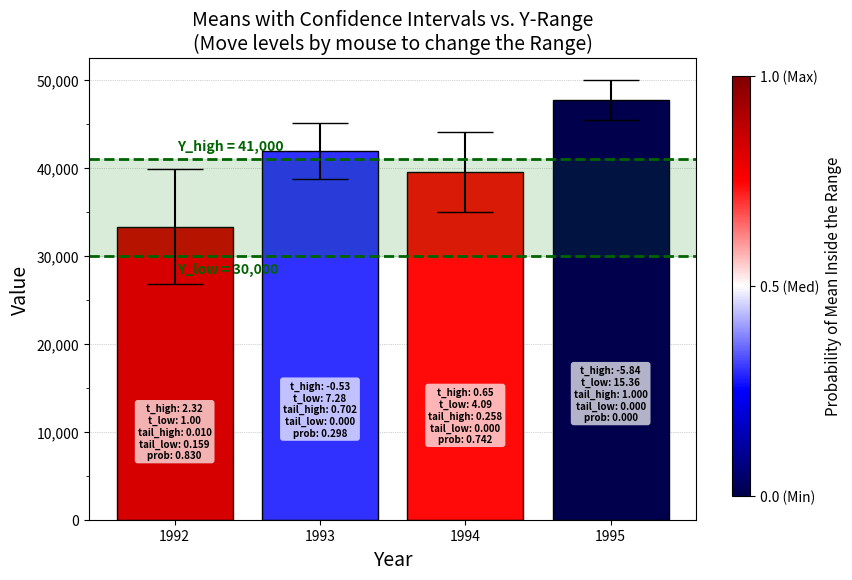

Write the Python code that produced this figure.
import pandas as pd
import numpy as np

# Снимаем ограничение на количество столбцов
pd.set_option('display.max_columns', 25)
# Увеличиваем общую ширину вывода (чтобы столбцы не переносились на новую строку)
pd.set_option('display.width', 200)
# Возврат:
# pd.set_option('display.max_rows', None)
# pd.reset_option('display.max_rows')

import matplotlib as mpl
# mpl.use('Qt5Agg')  # Переключаем с agg на интерактивный Qt5
import matplotlib.pyplot as plt

# ==============================================================================
# ==================== Assignment 3 for .py (hard 4) ===========================
# ====== using cid = fig.canvas.mpl_connect("button_press_event", onclick) =====
# ==============================================================================

np.random.seed(12345)

df = pd.DataFrame([np.random.normal(32000,200000,3650),
                   np.random.normal(43000,100000,3650),
                   np.random.normal(43500,140000,3650),
                   np.random.normal(48000,70000,3650)],
                  index=[1992,1993,1994,1995])

# Your Code Here

import matplotlib
import matplotlib.pyplot as plt
from scipy import stats

years = df.index.astype(str)  # to strings to use in labels
means = df.mean(axis=1)  # means (bar heights) - Series
stds = df.std(axis=1)  # std dev - Series
n = df.shape[1]  # number of elements (3650)
print('stds =\n', stds)  # just for checking

# Confidence Interval (CI) 95% calculation:
t_crit = stats.t.ppf(0.975, df=n - 1)
print('t_crit =\n', t_crit)  # just for checking
sem = stds / np.sqrt(n)  # standard error of mean
print('sem =\n', sem)  # just for checking
ci_half = t_crit * sem  # half of CI
print('ci_half =\n', ci_half)  # just for checking

# Define initial range for Y values
target_y_low = 30000
target_y_high = 41000

# Get the colormap (Blue -> White -> Red)
cmap = plt.get_cmap('seismic')

# Build the base plot using your variables
fig, ax = plt.subplots(figsize=(9, 6))
# Adjust the main plot area to make room for the colorbar
plt.subplots_adjust(right=0.80)

# bar diagram with error intervals (yerr)
bars = ax.bar(years, means, yerr=ci_half, capsize=20, color="lightgray", edgecolor="black")

ax.set_title("Means with Confidence Intervals vs. Y-Range\n"
             "(Move levels by mouse to change the Range)", fontsize=14)
ax.set_xlabel("Year", fontsize=14)
ax.set_ylabel("Value", fontsize=14)
# plt.gca().yaxis.set_major_locator(matplotlib.ticker.MultipleLocator(5000))  # for 5000 ticls on Y axis

# Grid and Y-axis tick customization
# Major ticks every 10,000, Minor ticks every 5,000
ax.yaxis.set_major_locator(matplotlib.ticker.MultipleLocator(10000))
ax.yaxis.set_minor_locator(matplotlib.ticker.MultipleLocator(5000))
# Format numbers on Y-axis with thousands separators (e.g., 40,000)
ax.yaxis.set_major_formatter(matplotlib.ticker.StrMethodFormatter('{x:,.0f}'))
# Enable horizontal grid lines for major ticks (styled subtle and behind the bars)
ax.grid(axis='y', which='major', color='gray', linestyle=':', linewidth=0.5, alpha=0.7)
ax.set_axisbelow(True)  # Ensures grid lines are drawn behind the bars

# Create TWO lines and a shaded span area between them
line_low = ax.axhline(y=target_y_low, color="darkgreen", linestyle="--", linewidth=2)
line_high = ax.axhline(y=target_y_high, color="darkgreen", linestyle="--", linewidth=2)
# Shaded visual corridor
span = ax.axhspan(target_y_low, target_y_high, color='green', alpha=0.15)

# Text labels for both thresholds
text_low = ax.text(0.02, target_y_low - 2000, f"Y_low = {target_y_low:,.0f}", color="darkgreen", weight="bold")
text_high = ax.text(0.02, target_y_high + 1000, f"Y_high = {target_y_high:,.0f}", color="darkgreen", weight="bold")


# Calculate bar colors based on range overlap probability
def update_bar_colors(y_low, y_high):
    # Ensure y_low is always the smaller value for correct math
    ymin, ymax = min(y_low, y_high), max(y_low, y_high)

    for i, bar in enumerate(bars):
        mean = means.iloc[i]
        se = sem.iloc[i]

        # Calculate t-statistics for both thresholds
        # (how many sems in distance to mean)
        t_high = (ymax - mean) / se
        t_low = (mean - ymin) / se

        # Вероятность попасть в хвосты (вылететь выше/ниже диапазонов):
        tail_high = stats.t.sf(t_high, df=n - 1)
        tail_low = stats.t.sf(t_low, df=n - 1)

        # Probability that the mean falls within the chosen range
        prob_in_range = 1 - (tail_high + tail_low)

        # ИНФОРМАЦИЯ НА БАРАХ ДЛЯ АНАЛИЗА И ПОНИМАНИЯ
        # -------------------------------------------
        # Сохраняем строки для вывода на бары
        text_data = (
            f"t_high: {t_high:.2f}\n"
            f"t_low: {t_low:.2f}\n"
            f"tail_high: {tail_high:.3f}\n"
            f"tail_low: {tail_low:.3f}\n"
            f"prob: {prob_in_range:.3f}"
        )
        # Вывод текста на бары
        height = bar.get_height()
        ax.text(
            bar.get_x() + bar.get_width() / 2,  # Координата X: центр бара
            height * 0.3,  # Координата Y: середина высоты бара
            text_data,
            ha='center',  # Выравнивание по горизонтали
            va='center',  # Выравнивание по вертикали
            fontsize=7,
            color='black',
            weight='bold',
            bbox=dict(facecolor='white', alpha=0.7, edgecolor='none', boxstyle='round,pad=0.3')
            # Подложка для читаемости
        )
        # ---------------------------------------------

        # Color interpretation: High probability in range -> Red, Outside -> Blue
        bar.set_facecolor(cmap(prob_in_range))

# New colors for the bars
update_bar_colors(target_y_low, target_y_high)

# Add the Colorbar legend on the right side of the figure
sm = plt.cm.ScalarMappable(cmap=cmap, norm=plt.Normalize(0, 1))
sm.set_array([])
cbar_ax = fig.add_axes([0.84, 0.15, 0.02, 0.7])  # [left, bottom, width, height]
cbar = fig.colorbar(sm, cax=cbar_ax)
cbar.set_label('Probability of Mean Inside the Range', fontsize=11)
cbar.set_ticks([0, 0.5, 1])
cbar.set_ticklabels(['0.0 (Min)', '0.5 (Med)', '1.0 (Max)'])

# Track dragging state for multiple objects
active_line = None  # Will store either 'low' or 'high' when dragging starts

def on_press(event):
    global active_line
    if event.inaxes != ax:
        return

    y_click = event.ydata
    current_low = line_low.get_ydata()[0]
    current_high = line_high.get_ydata()[0]

    # Check which line is closer to the user's click (click zone tolerance: 3000 units)
    if abs(y_click - current_low) < 3000:
        active_line = 'low'
    elif abs(y_click - current_high) < 3000:
        active_line = 'high'


def on_motion(event):
    global active_line
    if active_line is None or event.ydata is None:
        return

    new_y = event.ydata

    # Update the position of the line that is currently being dragged
    if active_line == 'low':
        line_low.set_ydata([new_y])
        text_low.set_position((0.02, new_y - 2000))
        text_low.set_text(f"Y_low = {new_y:,.0f}")
    elif active_line == 'high':
        line_high.set_ydata([new_y])
        text_high.set_position((0.02, new_y + 1000))
        text_high.set_text(f"Y_high = {new_y:,.0f}")

    # Get current positions of both lines to update the shaded area and colors
    y_l = line_low.get_ydata()[0]
    y_h = line_high.get_ydata()[0]

    # Dynamically update the shaded corridor boundaries
    # We remove the old span and draw a new one to prevent graphic glitching
    global span
    span.remove()
    span = ax.axhspan(y_l, y_h, color='green', alpha=0.15)

    # Recalculate colors for the new custom range configuration
    update_bar_colors(y_l, y_h)
    fig.canvas.draw_idle()


def on_release(event):
    global active_line
    active_line = None


cid_press = fig.canvas.mpl_connect('button_press_event', on_press)
cid_motion = fig.canvas.mpl_connect('motion_notify_event', on_motion)
cid_release = fig.canvas.mpl_connect('button_release_event', on_release)

plt.show()
